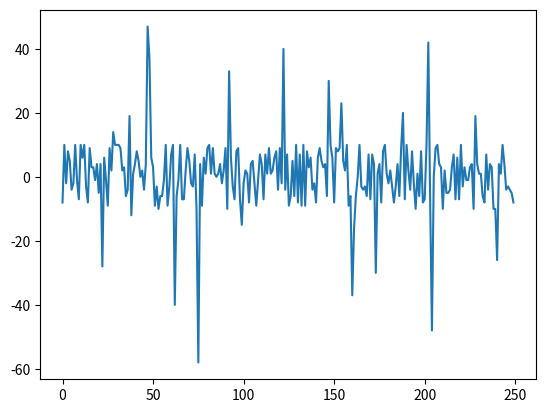

Source code (Python):
import json # для работы с данными в формате json
import matplotlib.pyplot as plt # для визуализации (графики)
import random # генерация примера данных
from dataclasses import dataclass # архитектурное решение, разделение данных и логики
from pathlib import Path # сохранение и импорт данных


@dataclass
class Data:
    data = None
  
class CreateData(Data):
    def example(obj: Data, length, ran):
        x = []
        for i in range(length):
            x.append(i)
        y = []
        for i in range(length):
            y.append(random.randint(-ran, ran))
        
        obj.data = {"x": x, "y": y}

    def example_with_anomalies(obj, length, ran, noise_probability=0.05, noise_magnitude=200):
        CreateData.example(obj, length, ran)
    
        for i in range(len(obj.data["y"])):
            if random.random() < noise_probability:  # ~5% случаев
                noise = random.randint(-noise_magnitude, noise_magnitude)
                obj.data["y"][i] += noise

    

class SaveData(Data):
   def save_JSON(obj: Data, name: str):
       path = f"{Path(__file__).parent.absolute()}/{name}.json"
       with open(path, "w", encoding="utf-8") as f:
           json.dump(obj.data, f, indent=4, ensure_ascii=False)

    # csv

class CollectData(Data): # импорт / сбор данных   
   def import_JSON(obj: Data, file_name):
       with open(file_name, "r", encoding="utf-8") as f:
           obj.data = json.load(f)
   #csv

class ShowData:
   def ShowPlot(x, y):
       fig, ax = plt.subplots()
       ax.plot(x, y)
       plt.show()

d = Data()
CreateData.example_with_anomalies(d, 250, 10, 0.1, 50)
ShowData.ShowPlot(d.data["x"], d.data["y"])






# остальное по мере надобности

class Clear: pass # опциональный класс для сглаживания шума

class Analyze: pass # выявление аномалий / отклонений

class GeneratePredict: pass # создание предположения

class CheckPredict: pass # проверка предположения

# class CheckConsistency: pass

class LoopManager: pass
   # цикл
